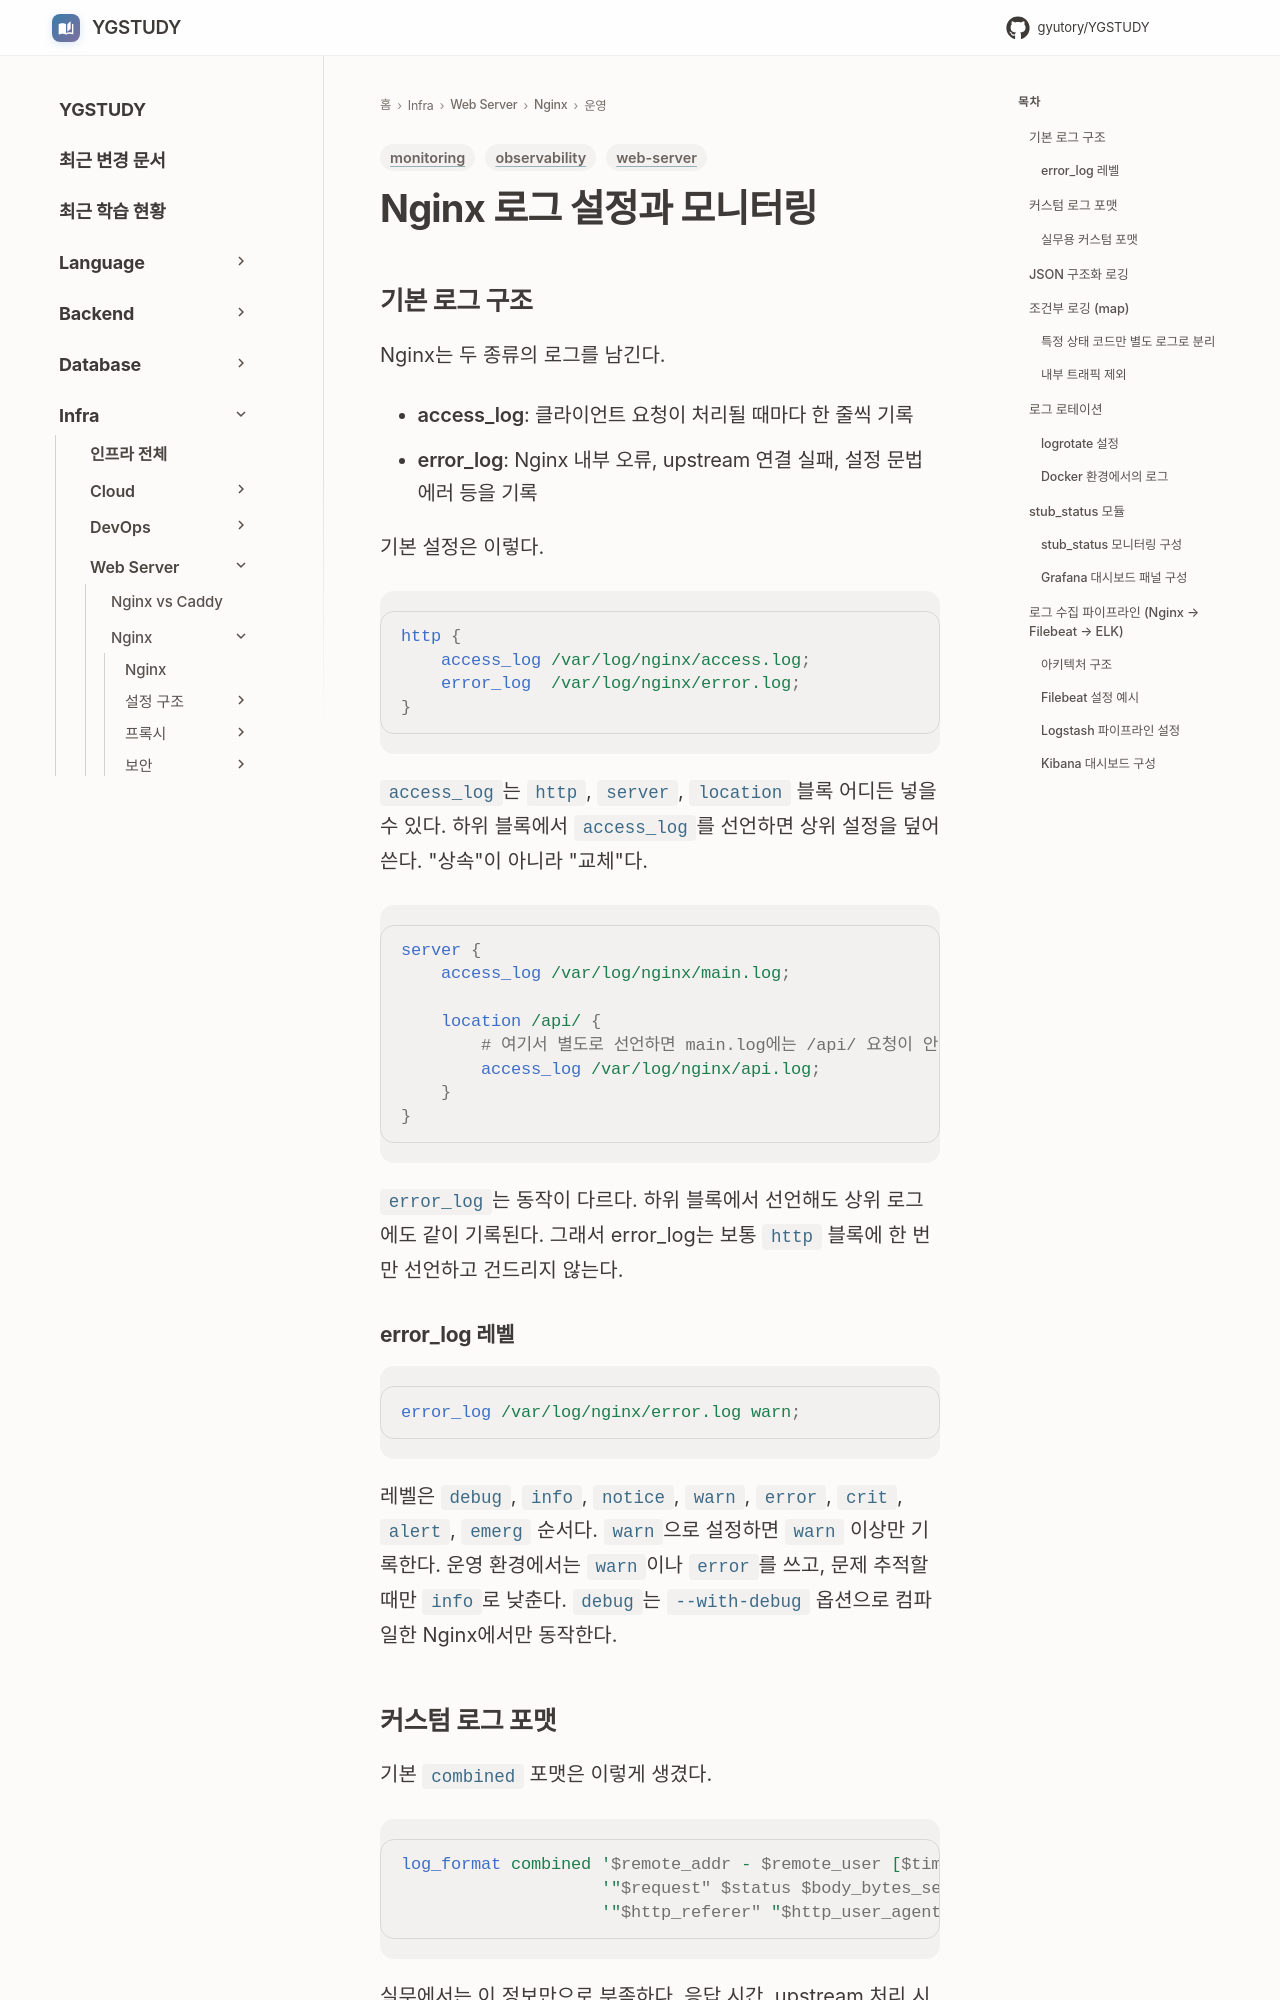

repository: GYUTORY/YGSTUDY · page: WebServer/Nginx/로그_설정과_모니터링/index.html · generator: mkdocs

---
title: "Nginx 로그 설정과 모니터링"
tags: [web-server, observability, monitoring]
updated: 2026-04-11
---

# Nginx 로그 설정과 모니터링

## 기본 로그 구조

Nginx는 두 종류의 로그를 남긴다.

- **access_log**: 클라이언트 요청이 처리될 때마다 한 줄씩 기록
- **error_log**: Nginx 내부 오류, upstream 연결 실패, 설정 문법 에러 등을 기록

기본 설정은 이렇다.

```nginx
http {
    access_log /var/log/nginx/access.log;
    error_log  /var/log/nginx/error.log;
}
```

`access_log`는 `http`, `server`, `location` 블록 어디든 넣을 수 있다. 하위 블록에서 `access_log`를 선언하면 상위 설정을 덮어쓴다. "상속"이 아니라 "교체"다.

```nginx
server {
    access_log /var/log/nginx/main.log;

    location /api/ {
        # 여기서 별도로 선언하면 main.log에는 /api/ 요청이 안 남는다
        access_log /var/log/nginx/api.log;
    }
}
```

`error_log`는 동작이 다르다. 하위 블록에서 선언해도 상위 로그에도 같이 기록된다. 그래서 error_log는 보통 `http` 블록에 한 번만 선언하고 건드리지 않는다.

### error_log 레벨

```nginx
error_log /var/log/nginx/error.log warn;
```

레벨은 `debug`, `info`, `notice`, `warn`, `error`, `crit`, `alert`, `emerg` 순서다. `warn`으로 설정하면 `warn` 이상만 기록한다. 운영 환경에서는 `warn`이나 `error`를 쓰고, 문제 추적할 때만 `info`로 낮춘다. `debug`는 `--with-debug` 옵션으로 컴파일한 Nginx에서만 동작한다.

## 커스텀 로그 포맷

기본 `combined` 포맷은 이렇게 생겼다.

```nginx
log_format combined '$remote_addr - $remote_user [$time_local] '
                    '"$request" $status $body_bytes_sent '
                    '"$http_referer" "$http_user_agent"';
```

실무에서는 이 정보만으로 부족하다. 응답 시간, upstream 처리 시간, 요청 ID 같은 것들이 빠져 있다.
